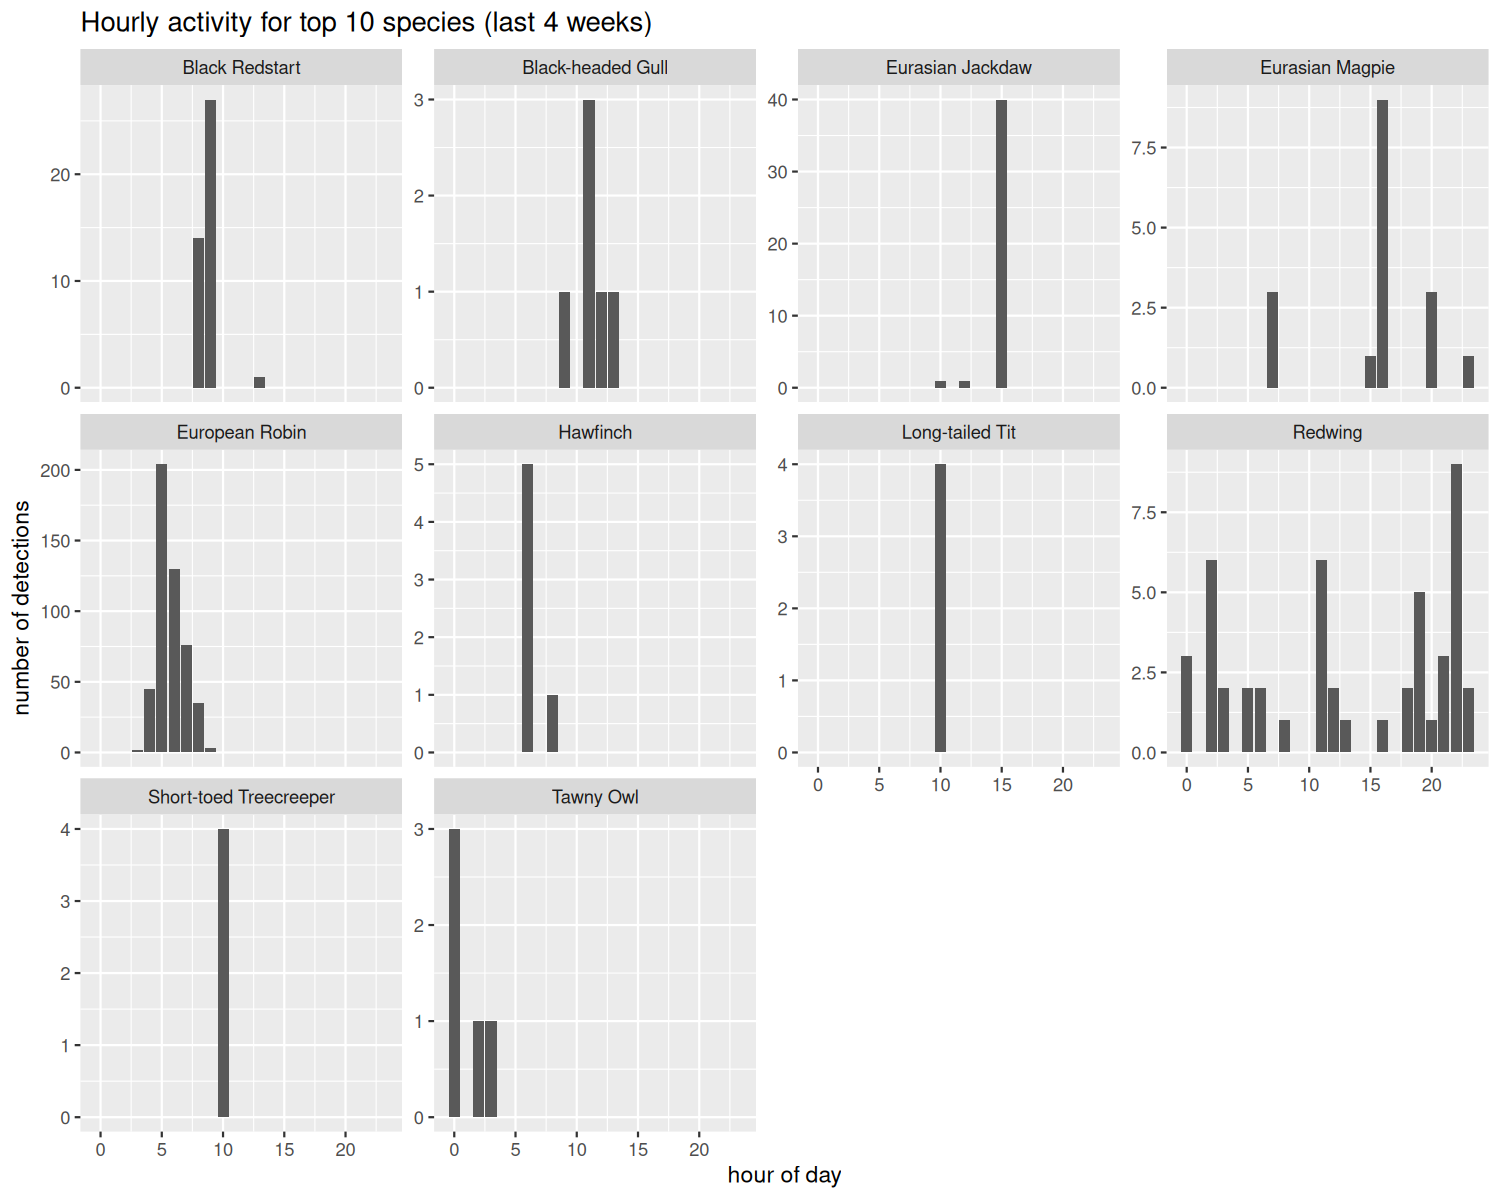

The data file committed next to this chart (first rows):
species, hour, n_detections
Black Redstart, 8, 14
Black Redstart, 9, 27
Black Redstart, 13, 1
Black-headed Gull, 9, 1
Black-headed Gull, 11, 3
Black-headed Gull, 12, 1
Black-headed Gull, 13, 1
Eurasian Jackdaw, 10, 1
Eurasian Jackdaw, 12, 1
Eurasian Jackdaw, 15, 40
Eurasian Magpie, 7, 3
Eurasian Magpie, 15, 1
Eurasian Magpie, 16, 9
Eurasian Magpie, 20, 3
Eurasian Magpie, 23, 1
European Robin, 3, 2
European Robin, 4, 45
European Robin, 5, 204
European Robin, 6, 130
European Robin, 7, 76
European Robin, 8, 35
European Robin, 9, 3
Hawfinch, 6, 5
Hawfinch, 8, 1
Long-tailed Tit, 10, 4
Redwing, 0, 3
Redwing, 2, 6
Redwing, 3, 2
Redwing, 5, 2
Redwing, 6, 2
Redwing, 8, 1
Redwing, 11, 6
Redwing, 12, 2
Redwing, 13, 1
Redwing, 16, 1
Redwing, 18, 2
Redwing, 19, 5
Redwing, 20, 1
Redwing, 21, 3
Redwing, 22, 9
Redwing, 23, 2
Short-toed Treecreeper, 10, 4
Tawny Owl, 0, 3
Tawny Owl, 2, 1
Tawny Owl, 3, 1
